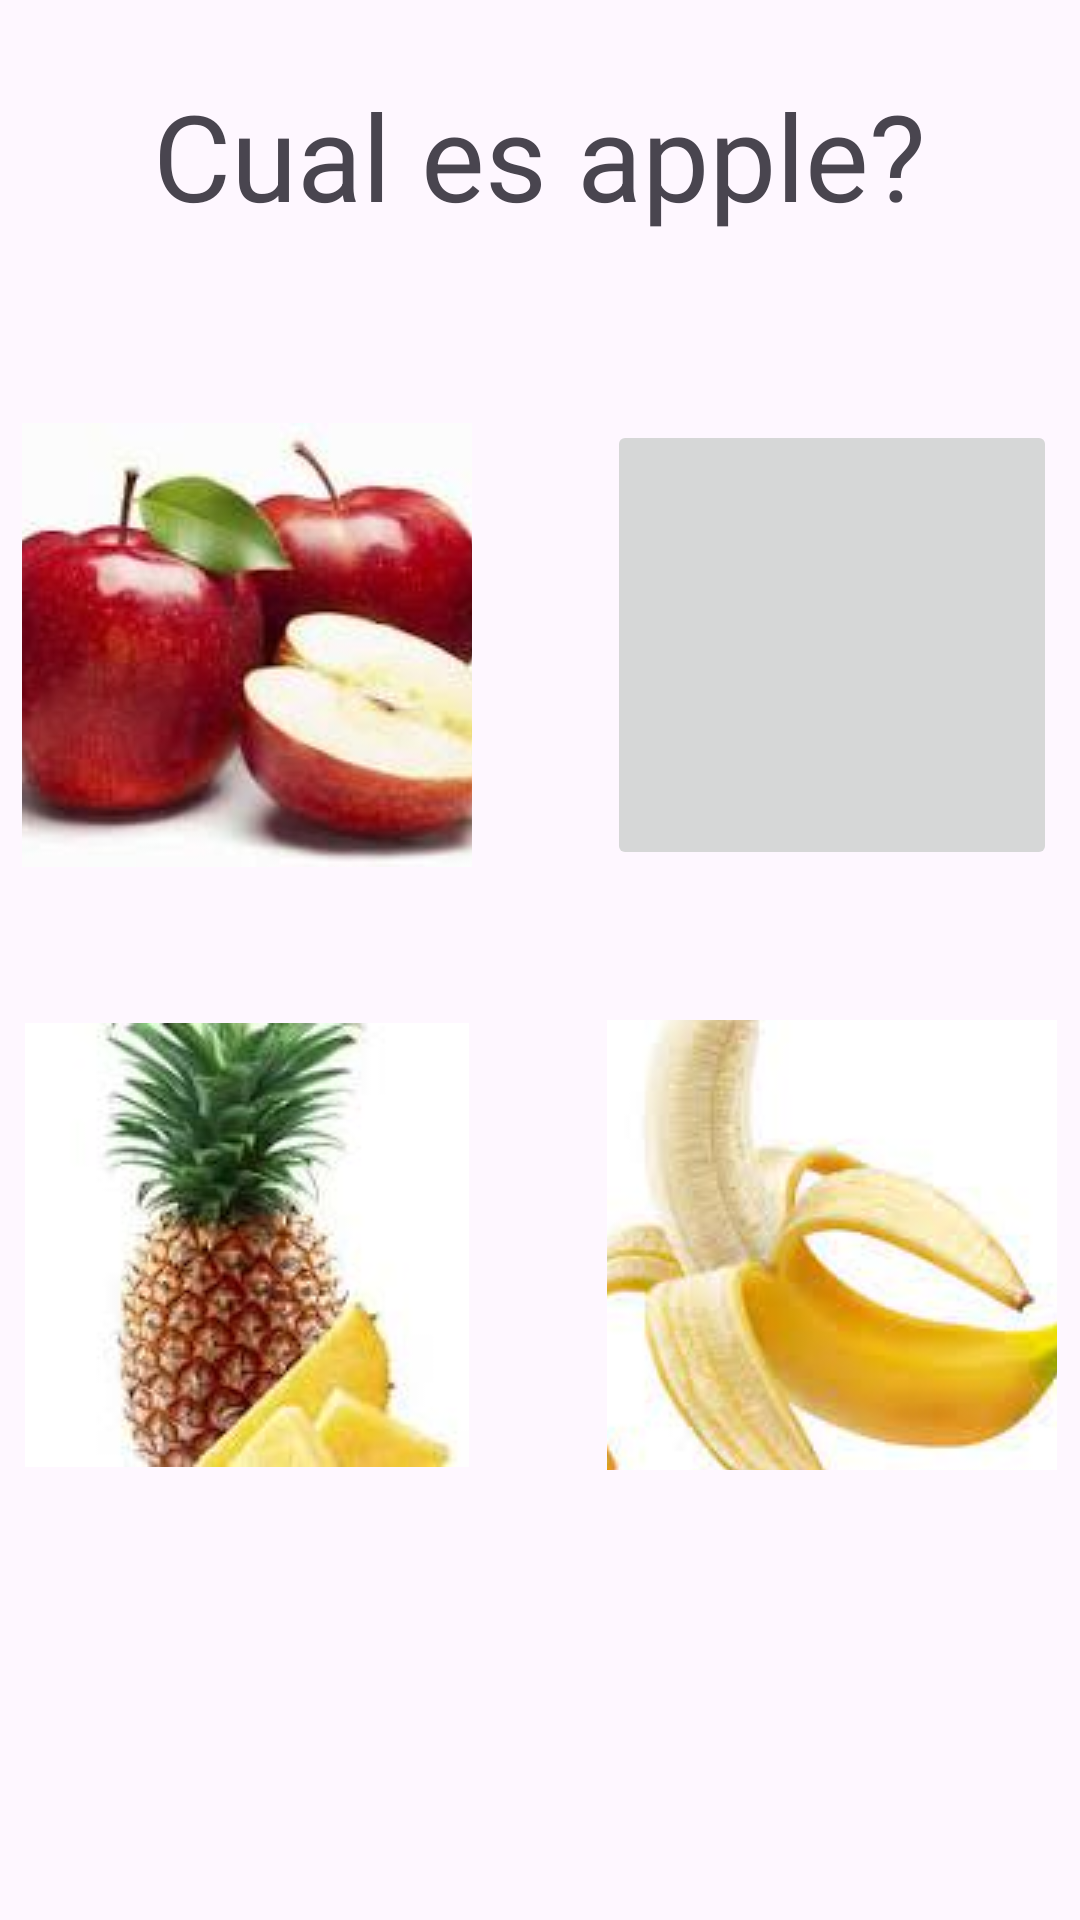

This screen was rendered from an Android layout file. Write that file and the resources it references.
<!-- AndroidManifest.xml: application theme Theme.Lopezz -->
<!-- res/layout/activity_juegos.xml -->
<?xml version="1.0" encoding="utf-8"?>
<LinearLayout xmlns:android="http://schemas.android.com/apk/res/android"
    xmlns:app="http://schemas.android.com/apk/res-auto"
    xmlns:tools="http://schemas.android.com/tools"
    android:id="@+id/main"
    android:orientation="vertical"
    android:layout_width="match_parent"
    android:layout_height="match_parent"
    tools:context=".Juegos">

    <TextView
        android:id="@+id/juegos"

        android:layout_width="wrap_content"
        android:layout_height="65dp"
        android:layout_gravity="center"
        android:layout_marginTop="25dp"
        android:layout_marginBottom="50dp"
        android:text="Cual es apple?"
        android:textSize="40dp" />
    <LinearLayout
        android:layout_width="wrap_content"
        android:layout_height="wrap_content"
        android:orientation="horizontal"
        android:layout_gravity="center"
        android:layout_marginBottom="50dp"
        >

        <ImageButton
            android:id="@+id/bntApple"
            android:layout_width="150dp"
            android:layout_height="150dp"
            android:src="@drawable/manzana"
            android:layout_marginRight="45dp"/>
        <ImageButton
            android:id="@+id/bntFresa"
            android:layout_width="150dp"
            android:layout_height="150dp"
            android:src="@drawable/fresas"/>

    </LinearLayout>
    <LinearLayout
        android:layout_width="wrap_content"
        android:layout_height="wrap_content"
        android:orientation="horizontal"
        android:layout_gravity="center">

        <ImageButton
            android:id="@+id/bntPina"
            android:layout_width="150dp"
            android:layout_height="150dp"
            android:src="@drawable/pina"
            android:layout_marginRight="45dp"/>
        <ImageButton
            android:id="@+id/bntBanano"
            android:layout_width="150dp"
            android:layout_height="150dp"
            android:src="@drawable/ba"/>

    </LinearLayout>



</LinearLayout>
<!-- resources referenced by this layout -->
<resources>
  <!-- drawable ba: jpg bitmap (drawable, 4174 bytes) -->
  <!-- drawable manzana: jpg bitmap (drawable, 5113 bytes) -->
  <!-- drawable pina: jpg bitmap (drawable, 4864 bytes) -->
  <style name="Theme.Lopezz" parent="Base.Theme.Lopezz" />
  <style name="Base.Theme.Lopezz" parent="Theme.Material3.DayNight.NoActionBar">
          
          
      </style>
</resources>
